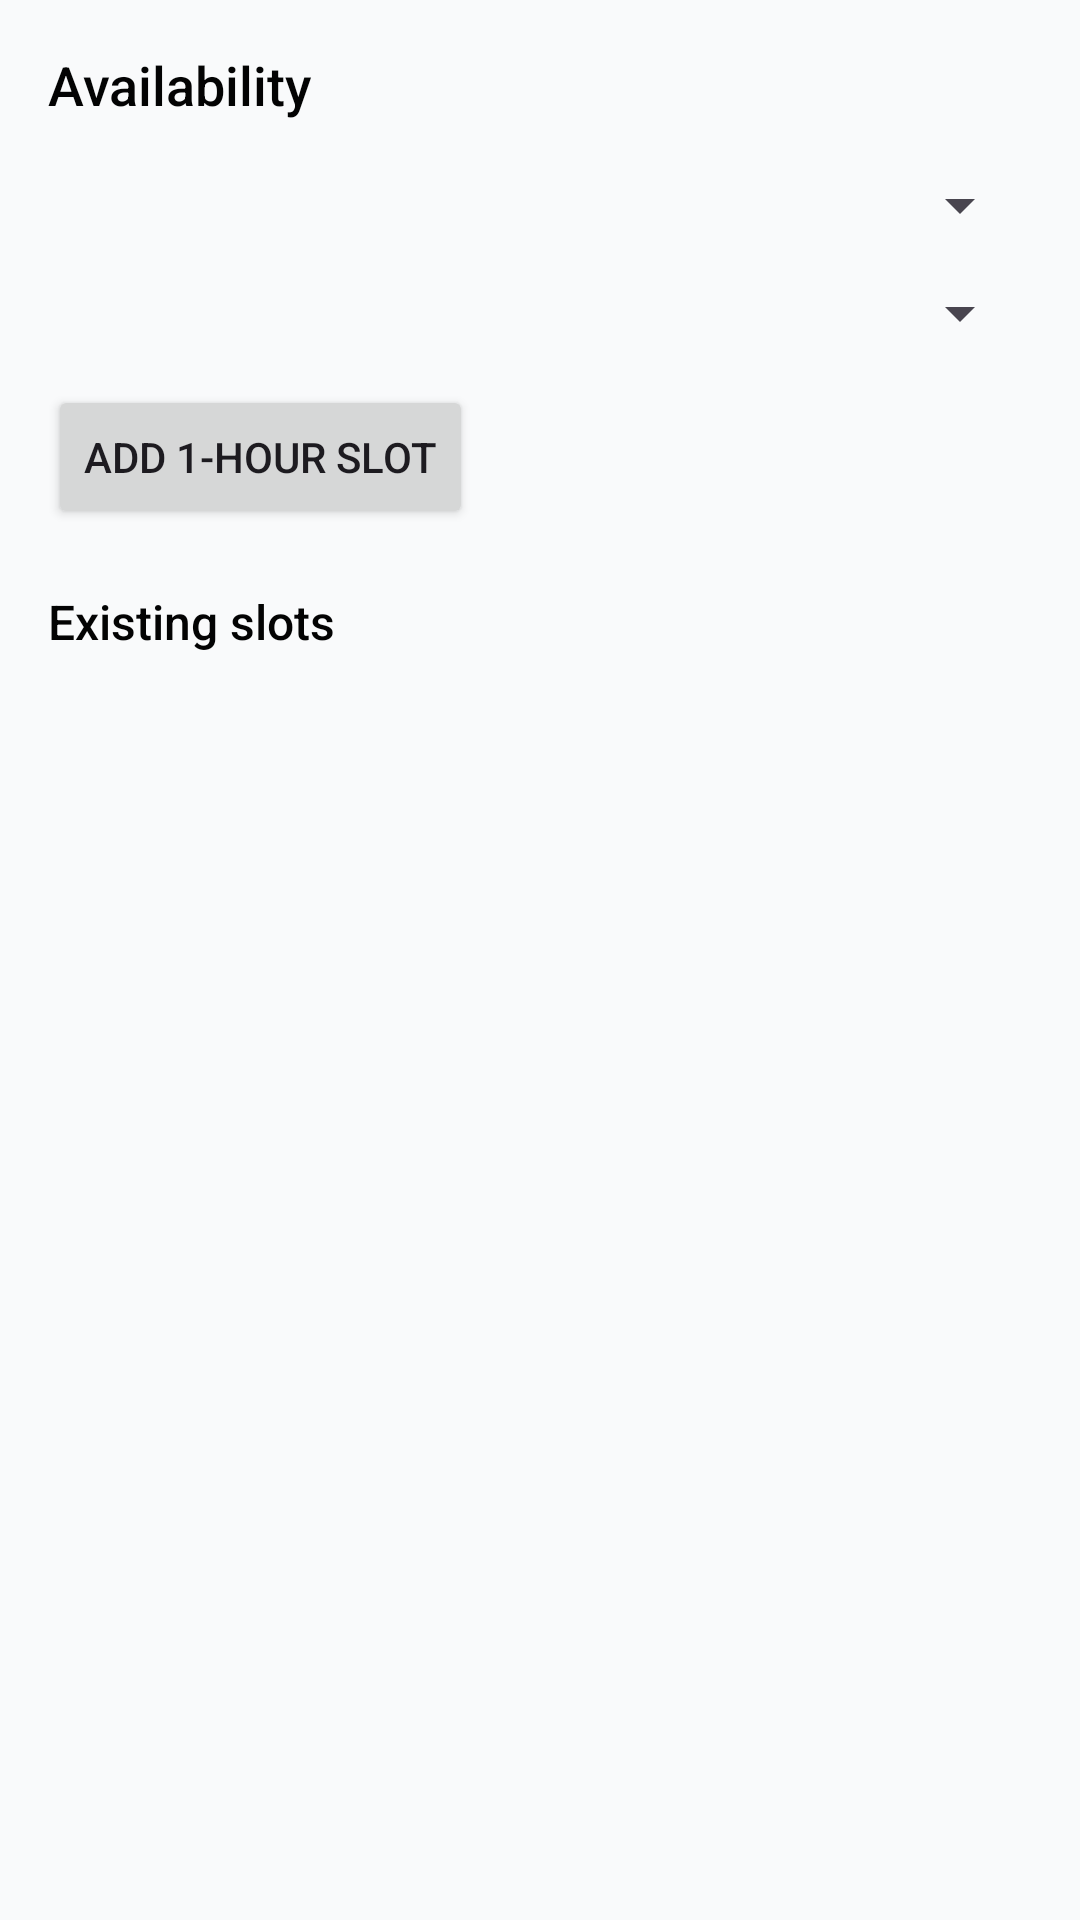

Produce the Android XML layout that renders to this screen, including the resource entries it uses.
<!-- AndroidManifest.xml: application theme Theme.SMDProject -->
<!-- res/layout/fragment_doctor_availability.xml -->
<?xml version="1.0" encoding="utf-8"?>
<LinearLayout xmlns:android="http://schemas.android.com/apk/res/android"
    android:layout_width="match_parent"
    android:layout_height="match_parent"
    android:orientation="vertical"
    android:padding="16dp"
    android:background="@color/neutral_50">

    <TextView
        android:layout_width="wrap_content"
        android:layout_height="wrap_content"
        android:text="Availability"
        style="@style/Text.SMD.DisplaySemibold18" />

    <Spinner
        android:id="@+id/spinner_slot_day"
        android:layout_width="match_parent"
        android:layout_height="wrap_content"
        android:layout_marginTop="16dp" />

    <Spinner
        android:id="@+id/spinner_slot_time"
        android:layout_width="match_parent"
        android:layout_height="wrap_content"
        android:layout_marginTop="12dp" />

    <Button
        android:id="@+id/button_add_slot"
        android:layout_width="wrap_content"
        android:layout_height="wrap_content"
        android:layout_marginTop="12dp"
        android:text="Add 1-hour slot" />

    <TextView
        android:layout_width="wrap_content"
        android:layout_height="wrap_content"
        android:layout_marginTop="20dp"
        android:text="Existing slots"
        style="@style/Text.SMD.SemiBold16" />

    <androidx.recyclerview.widget.RecyclerView
        android:id="@+id/recycler_availability_slots"
        android:layout_width="match_parent"
        android:layout_height="0dp"
        android:layout_marginTop="12dp"
        android:layout_weight="1" />

</LinearLayout>
<!-- resources referenced by this layout -->
<resources>
  <color name="neutral_50">#F9FAFB</color>
  <style name="Text.SMD.DisplaySemibold18" parent="">
          <item name="android:textSize">@dimen/text_18</item>
          <item name="android:textColor">@color/base_black</item>
          <item name="android:fontFamily">sans-serif-medium</item>
      </style>
  <style name="Text.SMD.SemiBold16" parent="">
          <item name="android:textSize">@dimen/text_16</item>
          <item name="android:textColor">@color/base_black</item>
          <item name="android:fontFamily">sans-serif-medium</item>
      </style>
  <style name="Theme.SMDProject" parent="Base.Theme.SMDProject" />
  <dimen name="text_18">18sp</dimen>
  <color name="base_black">#030303</color>
  <dimen name="text_16">16sp</dimen>
  <style name="Base.Theme.SMDProject" parent="Theme.Material3.DayNight.NoActionBar">
          <item name="colorPrimary">@color/primary_500</item>
          <item name="colorOnPrimary">@color/base_white</item>
          <item name="colorSecondary">@color/primary_600</item>
          <item name="colorOnSecondary">@color/base_white</item>
          <item name="android:statusBarColor">@color/primary_500</item>
          <item name="android:navigationBarColor">@color/base_white</item>
      </style>
  <color name="primary_500">#3862DD</color>
  <color name="base_white">#FFFFFF</color>
  <color name="primary_600">#2750CD</color>
</resources>
